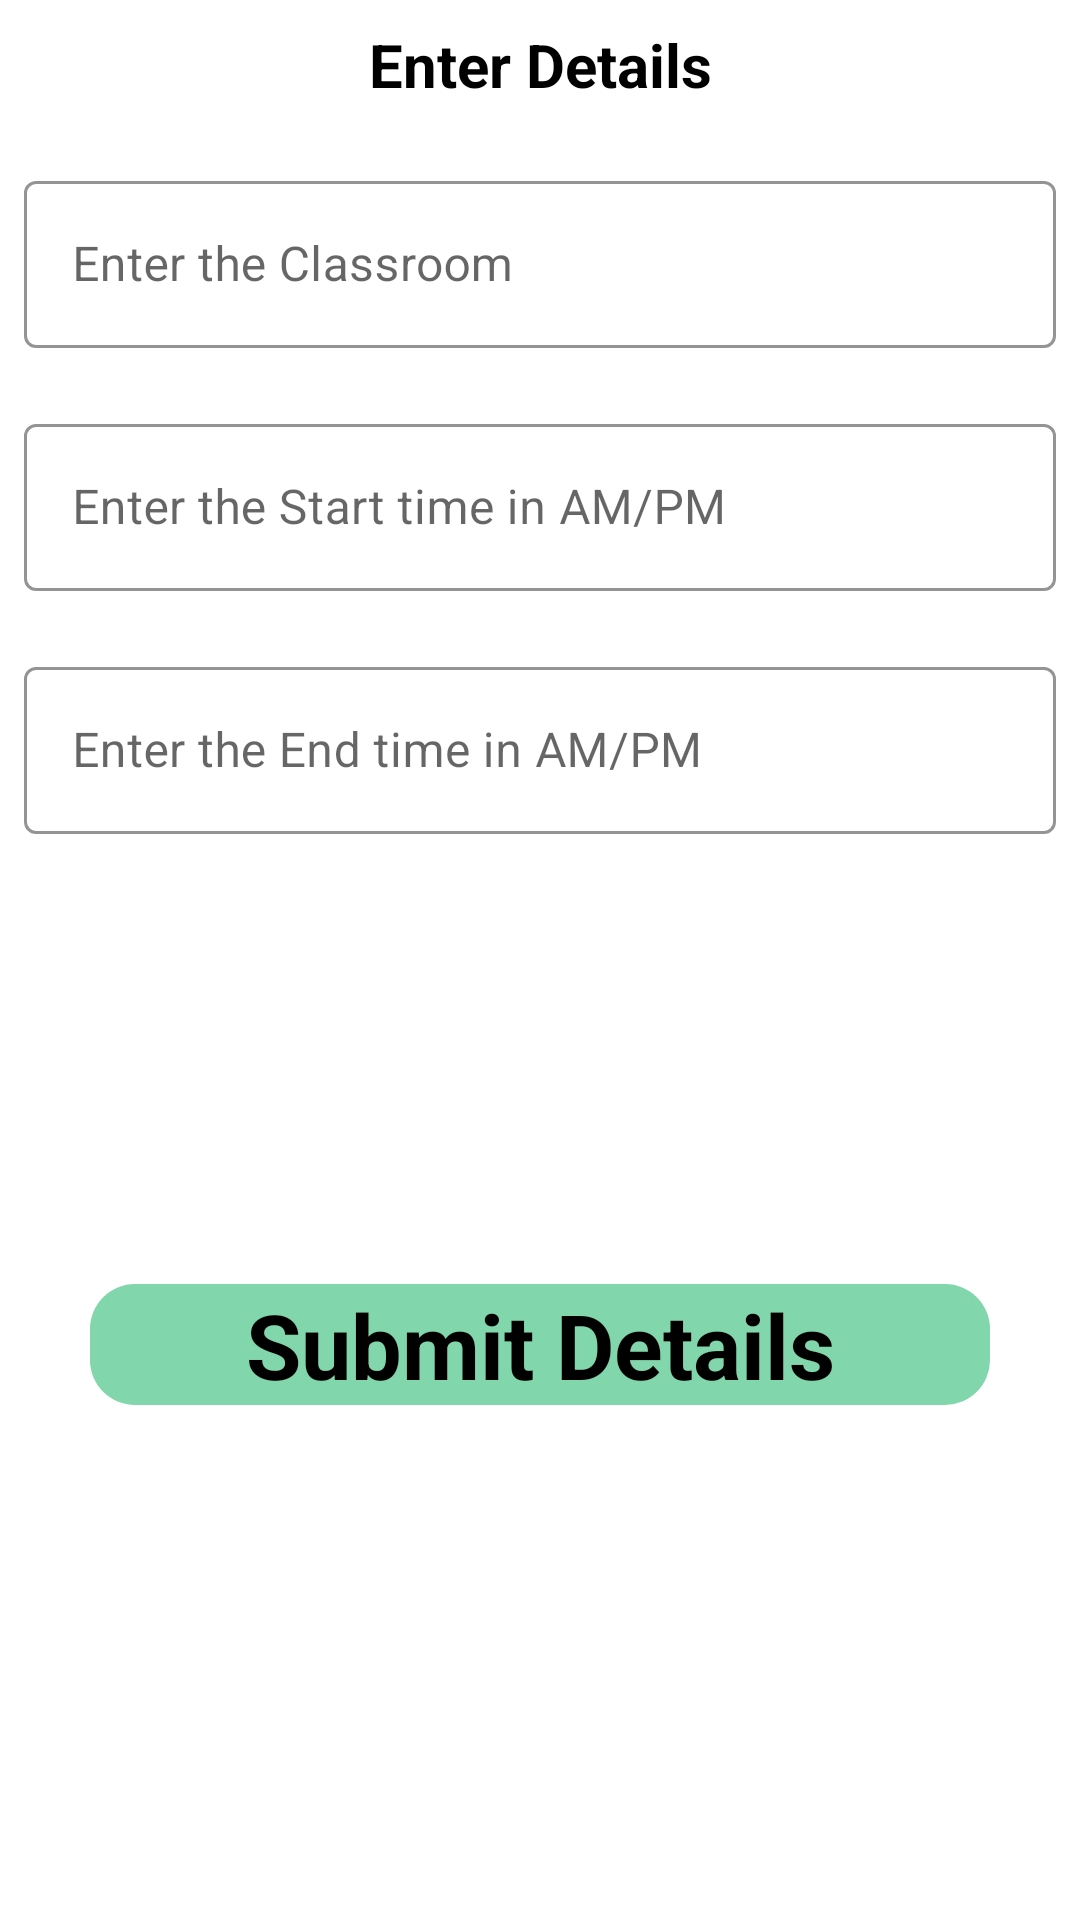

Android layout source for this screen:
<!-- AndroidManifest.xml: activity theme Theme.MyApplication_Major_Project_test.NoActionBar -->
<!-- res/layout/activity_timing.xml -->
<?xml version="1.0" encoding="utf-8"?>
<LinearLayout xmlns:android="http://schemas.android.com/apk/res/android"
    xmlns:app="http://schemas.android.com/apk/res-auto"
    xmlns:tools="http://schemas.android.com/tools"
    android:layout_width="match_parent"
    android:layout_height="match_parent"
    android:orientation="vertical"
    android:padding="8dp"
    tools:context=".TimingActivity">

    <TextView
        android:layout_width="match_parent"
        android:layout_height="wrap_content"
        android:gravity="center"
        android:text="Enter Details"
        android:textColor="@color/black"
        android:textSize="20sp"
        android:textStyle="bold" />

    <com.google.android.material.textfield.TextInputLayout
        android:id="@+id/til_class"
        style="@style/Widget.MaterialComponents.TextInputLayout.OutlinedBox"
        android:layout_width="match_parent"
        android:layout_height="wrap_content"
        android:hint="Enter the Classroom"
        android:layout_marginTop="20dp"
        app:boxStrokeColor="@color/black"
        app:boxStrokeWidthFocused="2dp"
        app:endIconMode="clear_text"
        app:endIconTint="@color/black"
        app:hintTextColor="@color/black"
        app:startIconDrawable="@drawable/ic_class"
        app:startIconTint="#000000">

        <com.google.android.material.textfield.TextInputEditText
            android:layout_width="match_parent"
            android:layout_height="wrap_content"
            android:fontFamily="sans-serif"
            android:inputType="text"
            android:textColor="#000000" />

    </com.google.android.material.textfield.TextInputLayout>

    <com.google.android.material.textfield.TextInputLayout
        android:id="@+id/til_start_time"
        style="@style/Widget.MaterialComponents.TextInputLayout.OutlinedBox"
        android:layout_width="match_parent"
        android:layout_height="wrap_content"
        android:layout_marginTop="20dp"
        android:hint="Enter the Start time in AM/PM"
        app:boxStrokeColor="@color/black"
        app:boxStrokeWidthFocused="2dp"
        app:endIconTint="@color/black"
        app:hintTextColor="@color/black"
        app:startIconDrawable="@drawable/ic_clock"
        app:startIconTint="#000000">

        <com.google.android.material.textfield.TextInputEditText
            android:layout_width="match_parent"
            android:layout_height="wrap_content"
            android:fontFamily="sans-serif"
            android:inputType="text"
            android:textColor="#000000" />

    </com.google.android.material.textfield.TextInputLayout>

    <com.google.android.material.textfield.TextInputLayout
        android:id="@+id/til_end_time"
        style="@style/Widget.MaterialComponents.TextInputLayout.OutlinedBox"
        android:layout_width="match_parent"
        android:layout_height="wrap_content"
        android:layout_marginTop="20dp"
        android:hint="Enter the End time in AM/PM"
        app:boxStrokeColor="@color/black"
        app:boxStrokeWidthFocused="2dp"
        app:endIconTint="@color/black"
        app:hintTextColor="@color/black"
        app:startIconDrawable="@drawable/ic_clock"
        app:startIconTint="#000000">

        <com.google.android.material.textfield.TextInputEditText
            android:layout_width="match_parent"
            android:layout_height="wrap_content"
            android:fontFamily="sans-serif"
            android:inputType="text"
            android:textColor="#000000" />

    </com.google.android.material.textfield.TextInputLayout>


    <TextView
        android:id="@+id/tv_submit_details"
        android:layout_width="300dp"
        android:layout_height="wrap_content"
        android:layout_gravity="center_horizontal"
        android:layout_marginTop="150dp"
        android:background="@drawable/colored_curved_bg"
        android:gravity="center_horizontal"
        android:text="Submit Details"
        android:textColor="@color/black"
        android:textSize="30sp"
        android:textStyle="bold" />

</LinearLayout>
<!-- resources referenced by this layout -->
<resources>
  <color name="black">#FF000000</color>
  <!-- drawable colored_curved_bg (drawable) -->
  <?xml version="1.0" encoding="utf-8"?>
  <shape xmlns:android="http://schemas.android.com/apk/res/android"
      android:shape="rectangle">
  
      <corners android:radius="15dp"/>
      <solid android:color="#81D6AB"/>
  </shape>
  <style name="Theme.MyApplication_Major_Project_test.NoActionBar">
          <item name="windowActionBar">false</item>
          <item name="windowNoTitle">true</item>
      </style>
</resources>
